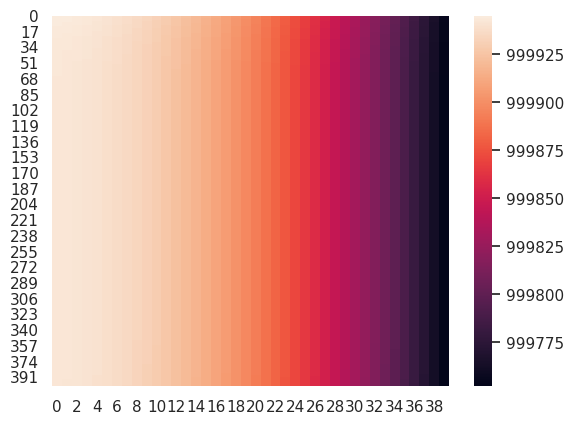
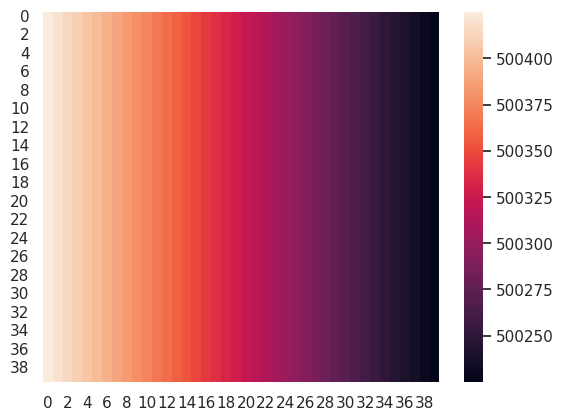
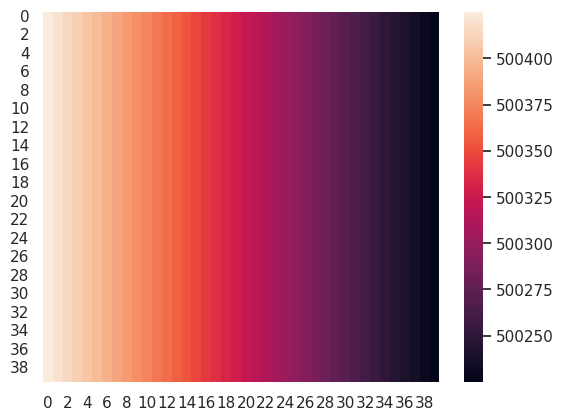

The matplotlib source for these figures, in order:
#!/usr/bin/env python3
# -*- coding: utf-8 -*-
import numpy as np
import seaborn as sns
import matplotlib.pyplot as plt
sns.set()

class Simulacion(object):
    
    def __init__(self,x,y,q_0,t_ext,t_int,t_suelo,k,k_suelo,h_izq,h_der):
        self.x = x
        self.y = y
        self.q_0 = q_0
        self.t_ext = t_ext
        self.t_int = t_int
        self.t_suelo = t_suelo
        self.k = k
        self.k_suelo = k_suelo
        self.h_int = h_izq 
        self.h_ext = h_der
        self.temp_nodos = []
        self.ecuaciones = []
        self.dy = 2.0/y
        self.dx = 0.01
        self.t_inicial = 1000000
        self.width = self.dx * self.x
        self._crearMatriz()
        
        
    def _crearMatriz(self):
        self.temp_nodos = np.ones((self.y,self.x))*self.t_inicial
        #print(self.variables)
    
#    def _generarEcuaciones(self):
#        
#        for i in range(self.y):
#            self.ecuaciones.append(ecBorde(i,0))
#        for i in range(self.y):
#            self.ecuaciones.append(ecBorde(i,self.y-1))
#        for j in range(self.x):
#            self.ecuaciones.append(ecBorde(0,j))
#        for j in range(self.x):
#            self.ecuaciones.append(ecBorde(self.x-1,j))
#        
#        for i in range(1,x-1):
#            for j in range(1,y-1):
#                self.ecuaciones.append(ecInterior(i,j))
                
    def calcTempInterior(self,i,j):
        t1 = self.temp_nodos[i-1,j] 
        t2 = self.temp_nodos[i+1,j]
        t3 = self.temp_nodos[i,j-1] 
        t4 = self.temp_nodos[i,j+1]
        self.temp_nodos[i,j] = self.calcProm(t1,t2,t3,t4)
        
    def calcProm(self,t1,t2,t3,t4):
        suma = t1+t2+t3+t4
        return suma/4.0
        
    def calcTempEsquina(self,temp,t_p,t_s,t_conv,k,h,q_0,dp,ds,t_suelo=None):
        coef_ks_extra = 0
        coef_conv = h*(dp**2)*ds/2
        coef_kp = k*(dp**2)/2
        coef_ks = k*(ds**2)/2
        coef_k_suelo = self.k_suelo*(ds**2)/2
        coef_rad = (dp**2)*ds/2
        temp = t_conv*coef_conv + t_p*coef_kp + t_s*coef_ks + q_0*coef_rad
        if t_suelo is not None:
            temp = temp + t_suelo*coef_k_suelo
            coef_ks_extra = coef_k_suelo
        temp = temp/(coef_conv+coef_kp+coef_ks+coef_ks_extra)
        return temp
                
    def calcTempEsquinaIzqArr(self,i,j):
        temp = self.temp_nodos[i,j]
        t_p = self.temp_nodos[i,j+1]
        t_s = self.temp_nodos[i+1,j]
        t_conv = self.t_ext
        k = self.k
        h = self.h_ext
        q_0 = self.q_0
        dp = self.dy
        ds = self.dx
        self.temp_nodos[i,j] = self.calcTempEsquina(temp,t_p,t_s,t_conv,k,h,q_0,dp,ds)
        
    def calcTempEsquinaDerArr(self,i,j):
        temp = self.temp_nodos[i,j]
        t_p = self.temp_nodos[i,j-1]
        t_s = self.temp_nodos[i+1,j]
        t_conv = self.t_int
        k = self.k
        h = self.h_int
        q_0 = 0
        dp = self.dy
        ds = self.dx
        self.temp_nodos[i,j] = self.calcTempEsquina(temp,t_p,t_s,t_conv,k,h,q_0,dp,ds)

    def calcTempEsquinaDerAba(self,i,j):
        temp = self.temp_nodos[i,j]
        t_p = self.temp_nodos[i,j-1]
        t_s = self.temp_nodos[i-1,j]
        t_conv = self.t_int
        k = self.k
        h = self.h_int
        q_0 = 0
        dp = self.dy
        ds = self.dx
        self.temp_nodos[i,j] = self.calcTempEsquina(temp,t_p,t_s,t_conv,k,h,q_0,dp,ds,t_suelo=self.t_suelo)

    def calcTempEsquinaIzqAba(self,i,j):
        temp = self.temp_nodos[i,j]
        t_p = self.temp_nodos[i,j+1]
        t_s = self.temp_nodos[i-1,j]
        t_conv = self.t_ext
        k = self.k
        h = self.h_ext
        q_0 = self.q_0
        dp = self.dy
        ds = self.dx
        self.temp_nodos[i,j] = self.calcTempEsquina(temp,t_p,t_s,t_conv,k,h,q_0,dp,ds,t_suelo=self.t_suelo)

    def calcTempPared(self,temp,t_p,t_s1,t_s2,t_conv,k,h,q_0,dp,ds,t_suelo=0,k_suelo=None):
        coef_conv = h*(dp**2)*ds
        coef_kp = k*(dp**2)
        coef_ks = k*(ds**2)/2
        coef_rad = (dp**2)*ds
        coef_k_suelo = 0
        if t_suelo is not None and k_suelo is not None:
            coef_k_suelo = k_suelo*(dp**2)
        temp = t_conv*coef_conv + t_p*coef_kp + (t_s1+t_s2)*coef_ks + q_0*coef_rad + t_suelo*coef_k_suelo
        temp = temp/(coef_conv+coef_kp+2*coef_ks+coef_k_suelo)
        return temp

    def calcTempIzq(self,i,j):
        temp = self.temp_nodos[i,j]
        t_p = self.temp_nodos[i,j+1]
        t_s1 = self.temp_nodos[i-1,j]
        t_s2 = self.temp_nodos[i+1,j]
        t_conv = self.t_ext
        k = self.k
        h = self.h_ext
        q_0 = self.q_0
        dp = self.dy
        ds = self.dx
        self.temp_nodos[i,j] = self.calcTempPared(temp,t_p,t_s1,t_s2,t_conv,k,h,q_0,dp,ds)
    
    def calcTempDer(self,i,j):
        temp = self.temp_nodos[i,j]
        t_p = self.temp_nodos[i,j-1]
        t_s1 = self.temp_nodos[i-1,j]
        t_s2 = self.temp_nodos[i+1,j]
        t_conv = self.t_int
        k = self.k
        h = self.h_int
        q_0 = 0
        dp = self.dy
        ds = self.dx
        self.temp_nodos[i,j] = self.calcTempPared(temp,t_p,t_s1,t_s2,t_conv,k,h,q_0,dp,ds)

    def calcTempArr(self,i,j):
        temp = self.temp_nodos[i,j]
        t_p = self.temp_nodos[i+1,j]
        t_s1 = self.temp_nodos[i,j-1]
        t_s2 = self.temp_nodos[i,j+1]
        t_conv = self.t_int
        k = self.k
        h = 0
        q_0 = 0
        dp = self.dx
        ds = self.dy
        #print(self.calcTempPared(temp,t_p,t_s1,t_s2,t_conv,k,h,q_0,dp,ds)-self.calcProm(t_p,t_s1,t_s2,t_p))
        assert abs(self.calcTempPared(temp,t_p,t_s1,t_s2,t_conv,k,h,q_0,dp,ds)-self.calcProm(t_p,t_s1,t_s2,t_p))<10
        self.temp_nodos[i,j] = self.calcTempPared(temp,t_p,t_s1,t_s2,t_conv,k,h,q_0,dp,ds)
        
    def calcTempAba(self,i,j):
        temp = self.temp_nodos[i,j]
        t_p = self.temp_nodos[i-1,j]
        t_s1 = self.temp_nodos[i,j-1]
        t_s2 = self.temp_nodos[i,j+1]
        t_conv = self.t_int
        k = self.k
        h = 0
        q_0 = 0
        dp = self.dx
        ds = self.dy
        self.temp_nodos[i,j] = self.calcTempPared(temp,t_p,t_s1,t_s2,t_conv,k,h,q_0,dp,ds,k_suelo=self.k_suelo,t_suelo=self.t_suelo)
        #self.temp_nodos[i,j] = self.calcProm(t_p,t_s1,t_s2,self.t_suelo)
        #self.temp_nodos[i,j] = self.t_suelo
        
    def calcTeorico(self):
        pterm = self.t_int - self.t_ext - self.q_0/self.h_ext
        sterm = ((self.k + self.h_ext*self.width)/self.h_int) + self.k/self.h_ext
        c1 = pterm/sterm
        c2 = self.t_ext + (self.k*c1+self.q_0)/self.h_ext
        posiciones = np.linspace(0,self.width,num=self.x)
        grilla,_ = np.meshgrid(posiciones,posiciones)
        temp_teoricas = c1*grilla + c2
        sns.heatmap(temp_teoricas)
        
    def calcTeorico2(self):
        pterm1 = self.q_0 + self.h_ext*self.t_ext
        pterm2 = self.k*(pterm1 + self.h_int*self.t_int)/(self.h_int*self.width)
        pterm = pterm1 + pterm2
        sterm = self.k*(self.h_ext+self.h_int)/(self.h_int*self.width) + self.h_ext
        c2 = pterm/sterm
        c1 = (pterm1 + self.h_int*self.t_int - c2*(self.h_ext+self.h_int))/(self.h_int*self.width)
        posiciones = np.linspace(0,self.width,num=self.x)
        grilla,_ = np.meshgrid(posiciones,posiciones)
        temp_teoricas = c1*grilla + c2
        sns.heatmap(temp_teoricas)
        
   
    def test(self):
        y = self.y
        x = self.x
        for i in range(self.y):
            for j in range(self.x):
                if i==0 and j==0:
                    self.calcTempEsquinaIzqArr(i,j)
                    continue
                if i==y-1 and j==0:
                    self.calcTempEsquinaIzqAba(i,j)
                    continue
                if i==0 and j==x-1:
                    self.calcTempEsquinaDerArr(i,j)
                    continue
                if i==y-1 and j==x-1:
                    self.calcTempEsquinaDerAba(i,j)
                    continue
                if i==0 and j!=0 and j!=x-1:
                    self.calcTempArr(i,j)
                    continue
                if i==y-1 and j!=0 and j!=x-1:
                    self.calcTempAba(i,j)
                    continue
                if j==0 and i!=0 and i!=y-1:
                    self.calcTempIzq(i,j)
                    continue
                if j==x-1 and i!=0 and i!=y-1:
                    self.calcTempDer(i,j)
                    continue
                self.calcTempInterior(i,j)
    
    def plotito(self):
        sns.heatmap(self.temp_nodos)
                    
                
#                    
#    def main(self):
#        self._crearMatriz()
#        self._generarEcuaciones()
#        #print(self.variables)
#        self.valores_iniciales = [200]*self.x*self.y
#        self.valores_n = sym.nsolve(self.ecuaciones,self.variables,self.valores_iniciales)
#        #self.valores = sym.solve(self.ecuaciones)
#        print(self.valores_n)
#        print(type(self.valores_n))
#        self.temperaturas()
#        test = np.array(self.mat_num)
#        print(type(test[0,0]))
#        sns.heatmap(test)
        
    def temperaturas(self):
        self.mat_num = []
        for i,arr in enumerate(self.temp_nodos):
            aux = []
            for j,temp in enumerate(arr):
                aux.append(float(self.valores.get(self.temp_nodos[i][j]).evalf()))
            self.mat_num.append(aux)
        
        
sim = Simulacion(x=40,y=400,q_0=1000,t_ext=370,t_int=280,t_suelo=280,k=1,k_suelo=0,h_izq=0.001,h_der=0.001)
for i in range(1000):
    sim.test()
plt.figure(1)
sim.plotito()
plt.figure(2)
sim.calcTeorico()
plt.figure(3)
sim.calcTeorico2()



        